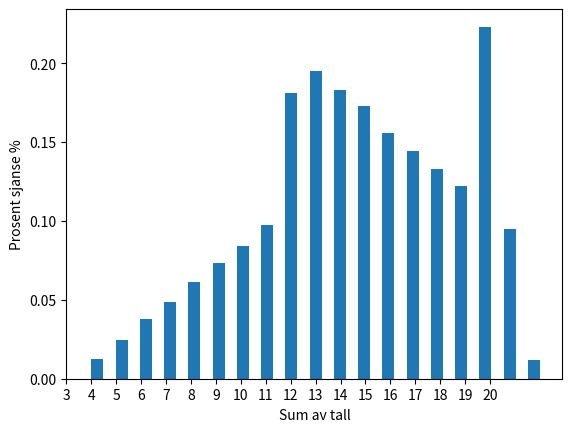

The matplotlib source for this figure:
import matplotlib.pyplot as plt
import random
import numpy as np

deck = [2, 3, 4, 5, 6, 7, 8, 9, 10, 10, 10, 10, 11]
x = []
N = 100000
n = 0

while n < N:
    n += 1
    choices = random.choices(deck, k=2)
    s = sum(choices)
    x.append(s)


plt.hist(x, bins=37, density=True)
plt.xticks(np.arange(3, 21, 1))
plt.xlabel("Sum av tall")
plt.ylabel("Prosent sjanse %")
plt.show()
